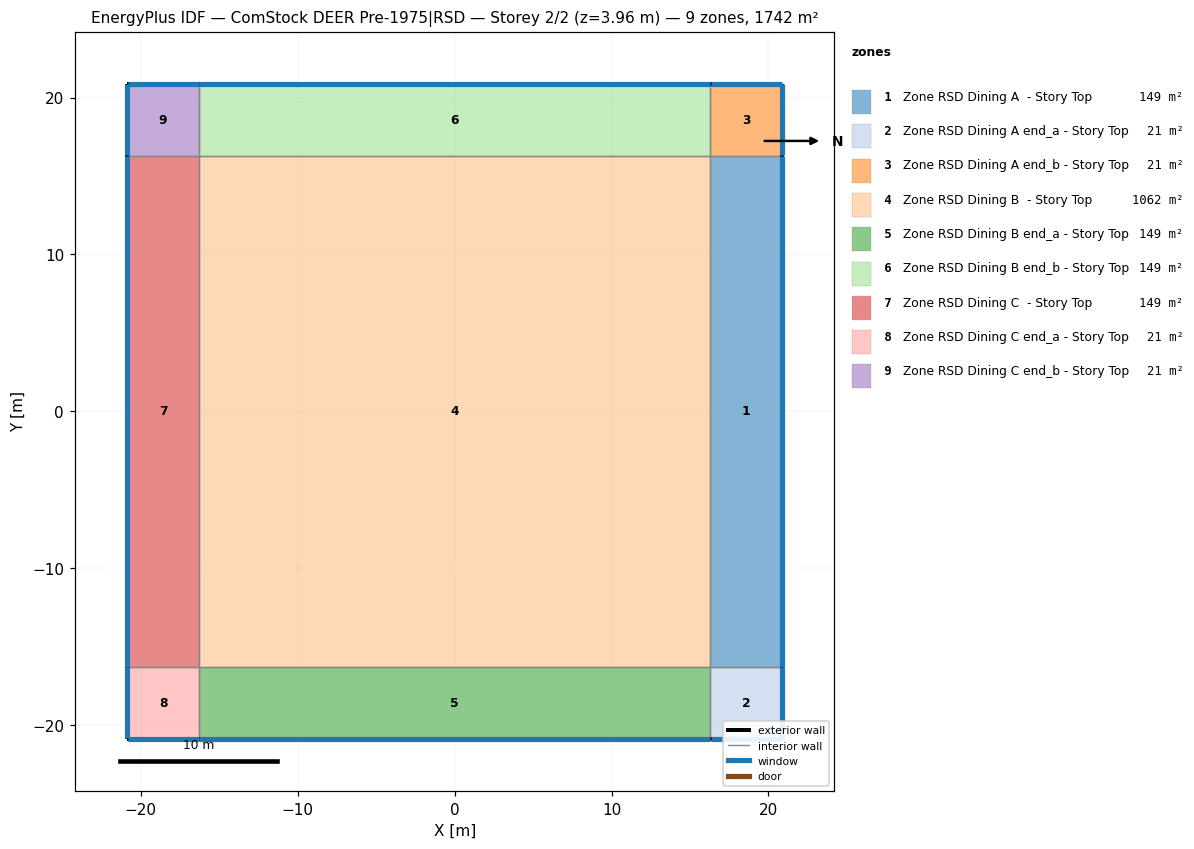
=== STOREY PLAN SPEC (per zone: floor XY polygon, exterior-wall plan segments, windows/doors) ===
zone 1: Zone RSD Dining A  - Story Top  (149.0 m²)
  floor: (20.87, -16.30) (16.30, -16.30) (16.30, 16.30) (20.87, 16.30)
  exterior wall: (20.87, -16.30) – (20.87, 16.30)  [32.6 m]
    window: (20.87, -16.27) – (20.87, 16.27)  [7.7 m²]
  interior walls: 3
zone 2: Zone RSD Dining A end_a - Story Top  (20.9 m²)
  floor: (20.87, -20.87) (16.30, -20.87) (16.30, -16.30) (20.87, -16.30)
  exterior wall: (16.30, -20.87) – (20.87, -20.87)  [4.6 m]
    window: (16.32, -20.87) – (20.84, -20.87)  [1.1 m²]
  exterior wall: (20.87, -20.87) – (20.87, -16.30)  [4.6 m]
    window: (20.87, -20.84) – (20.87, -16.32)  [1.1 m²]
  interior walls: 2
zone 3: Zone RSD Dining A end_b - Story Top  (20.9 m²)
  floor: (20.87, 16.30) (16.30, 16.30) (16.30, 20.87) (20.87, 20.87)
  exterior wall: (20.87, 20.87) – (16.30, 20.87)  [4.6 m]
    window: (20.84, 20.87) – (16.32, 20.87)  [1.1 m²]
  exterior wall: (20.87, 16.30) – (20.87, 20.87)  [4.6 m]
    window: (20.87, 16.32) – (20.87, 20.84)  [1.1 m²]
  interior walls: 2
zone 4: Zone RSD Dining B  - Story Top  (1062.3 m²)
  floor: (16.30, -16.30) (-16.30, -16.30) (-16.30, 16.30) (16.30, 16.30)
  interior walls: 4
zone 5: Zone RSD Dining B end_a - Story Top  (149.0 m²)
  floor: (16.30, -20.87) (-16.30, -20.87) (-16.30, -16.30) (16.30, -16.30)
  exterior wall: (-16.30, -20.87) – (16.30, -20.87)  [32.6 m]
    window: (-16.27, -20.87) – (16.27, -20.87)  [7.7 m²]
  interior walls: 3
zone 6: Zone RSD Dining B end_b - Story Top  (149.0 m²)
  floor: (16.30, 16.30) (-16.30, 16.30) (-16.30, 20.87) (16.30, 20.87)
  exterior wall: (16.30, 20.87) – (-16.30, 20.87)  [32.6 m]
    window: (16.27, 20.87) – (-16.27, 20.87)  [7.7 m²]
  interior walls: 3
zone 7: Zone RSD Dining C  - Story Top  (149.0 m²)
  floor: (-16.30, -16.30) (-20.87, -16.30) (-20.87, 16.30) (-16.30, 16.30)
  exterior wall: (-20.87, 16.30) – (-20.87, -16.30)  [32.6 m]
    window: (-20.87, 16.27) – (-20.87, -16.27)  [7.7 m²]
  interior walls: 3
zone 8: Zone RSD Dining C end_a - Story Top  (20.9 m²)
  floor: (-16.30, -20.87) (-20.87, -20.87) (-20.87, -16.30) (-16.30, -16.30)
  exterior wall: (-20.87, -20.87) – (-16.30, -20.87)  [4.6 m]
    window: (-20.84, -20.87) – (-16.32, -20.87)  [1.1 m²]
  exterior wall: (-20.87, -16.30) – (-20.87, -20.87)  [4.6 m]
    window: (-20.87, -16.32) – (-20.87, -20.84)  [1.1 m²]
  interior walls: 2
zone 9: Zone RSD Dining C end_b - Story Top  (20.9 m²)
  floor: (-16.30, 16.30) (-20.87, 16.30) (-20.87, 20.87) (-16.30, 20.87)
  exterior wall: (-20.87, 20.87) – (-20.87, 16.30)  [4.6 m]
    window: (-20.87, 20.84) – (-20.87, 16.32)  [1.1 m²]
  exterior wall: (-16.30, 20.87) – (-20.87, 20.87)  [4.6 m]
    window: (-16.32, 20.87) – (-20.84, 20.87)  [1.1 m²]
  interior walls: 2

=== DERIVED (storey summary) ===
Building: ComStock DEER Pre-1975|RSD
Storey: 2 of 2  (floor level z = 3.96 m)
Storey gross floor area: 1741.9 m²
Zones on this storey: 9
  - Zone RSD Dining A  - Story Top: floor 149.0 m²; exterior wall 32.6 m (129.1 m²); 1 window(s) 7.7 m²; WWR 6.0%
  - Zone RSD Dining A end_a - Story Top: floor 20.9 m²; exterior wall 9.1 m (36.2 m²); 2 window(s) 2.2 m²; WWR 6.0%
  - Zone RSD Dining A end_b - Story Top: floor 20.9 m²; exterior wall 9.1 m (36.2 m²); 2 window(s) 2.2 m²; WWR 6.0%
  - Zone RSD Dining B  - Story Top: floor 1062.3 m²
  - Zone RSD Dining B end_a - Story Top: floor 149.0 m²; exterior wall 32.6 m (129.1 m²); 1 window(s) 7.7 m²; WWR 6.0%
  - Zone RSD Dining B end_b - Story Top: floor 149.0 m²; exterior wall 32.6 m (129.1 m²); 1 window(s) 7.7 m²; WWR 6.0%
  - Zone RSD Dining C  - Story Top: floor 149.0 m²; exterior wall 32.6 m (129.1 m²); 1 window(s) 7.7 m²; WWR 6.0%
  - Zone RSD Dining C end_a - Story Top: floor 20.9 m²; exterior wall 9.1 m (36.2 m²); 2 window(s) 2.2 m²; WWR 6.0%
  - Zone RSD Dining C end_b - Story Top: floor 20.9 m²; exterior wall 9.1 m (36.2 m²); 2 window(s) 2.2 m²; WWR 6.0%
Zone adjacency (shared interzone walls):
  - Zone RSD Dining A  - Story Top ↔ Zone RSD Dining A end_a - Story Top
  - Zone RSD Dining A  - Story Top ↔ Zone RSD Dining A end_b - Story Top
  - Zone RSD Dining A  - Story Top ↔ Zone RSD Dining B  - Story Top
  - Zone RSD Dining A end_a - Story Top ↔ Zone RSD Dining B end_a - Story Top
  - Zone RSD Dining A end_b - Story Top ↔ Zone RSD Dining B end_b - Story Top
  - Zone RSD Dining B  - Story Top ↔ Zone RSD Dining B end_a - Story Top
  - Zone RSD Dining B  - Story Top ↔ Zone RSD Dining B end_b - Story Top
  - Zone RSD Dining B  - Story Top ↔ Zone RSD Dining C  - Story Top
  - Zone RSD Dining B end_a - Story Top ↔ Zone RSD Dining C end_a - Story Top
  - Zone RSD Dining B end_b - Story Top ↔ Zone RSD Dining C end_b - Story Top
  - Zone RSD Dining C  - Story Top ↔ Zone RSD Dining C end_a - Story Top
  - Zone RSD Dining C  - Story Top ↔ Zone RSD Dining C end_b - Story Top